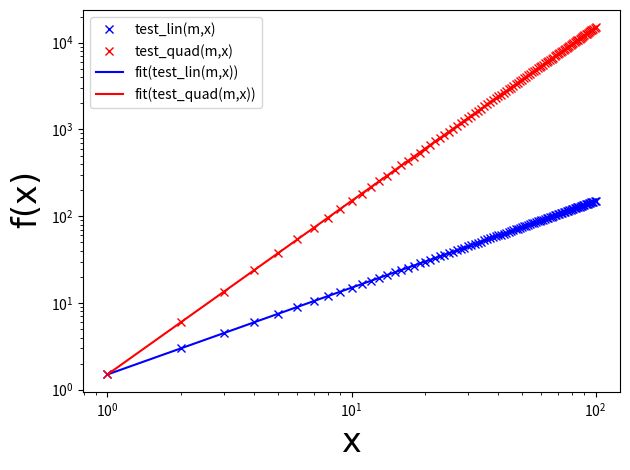

Python code for this plot:
import matplotlib.pyplot as plt  
import numpy as np
import matplotlib.gridspec as gridspec
import matplotlib as mpl


def test_lin(m,x):
    return m*x
    
def test_quad(m,x):
    return m*x**2

aa=1.5    
    
II = np.linspace(1,100,100)

fig2 = plt.figure(2)
gs2 = gridspec.GridSpec(1, 1)

X=np.log(II)
Y_LIN=np.log(test_lin(aa,II)) 
Y_QUAD=np.log(test_quad(aa,II)) 

fit_lin = np.polyfit(X, Y_LIN, 1)
p_lin = np.poly1d(fit_lin)
fit_lin = lambda x: np.exp(p_lin(np.log(x)))
pdx_lin = np.polyder(p_lin,1)
print("linearized function test_lin(): fit(test_lin(m,x))="+str(p_lin)+" --> linear")

fit_quad = np.polyfit(X, Y_QUAD, 1)
p_quad = np.poly1d(fit_quad)
fit_quad = lambda x: np.exp(p_quad(np.log(x)))
pdx_quad = np.polyder(p_lin,1)
print("linearized function test_quad(): fit(test_quad(m,x))="+str(p_quad)+" --> quadratic")

ax11 = fig2.add_subplot(gs2[0,0])
ax11.set_xlabel(r'$\mathrm{x}$',fontsize=24)
ax11.set_ylabel(r'$\mathrm{f(x)}$',fontsize=24)

ax11.loglog(II,test_lin(aa,II), "bx",label="test_lin(m,x)")
ax11.loglog(II,test_quad(aa,II), "rx",label="test_quad(m,x)")
#ax11.axvline(x=10.0, ymin=1.0, ymax = 10, c="k", linestyle="--")
#ax11.axvline(x=100.0, ymin=1.0, ymax = 10, c="k", linestyle="--")
ax11.loglog(II,fit_lin(II), "b",label="fit(test_lin(m,x))")
ax11.loglog(II,fit_quad(II), "r",label="fit(test_quad(m,x))")

#ax11.set_xlim(0.9,12)
#ax11.set_ylim(1.0,100)  
plt.legend()
 
plt.tight_layout()
plt.show()    